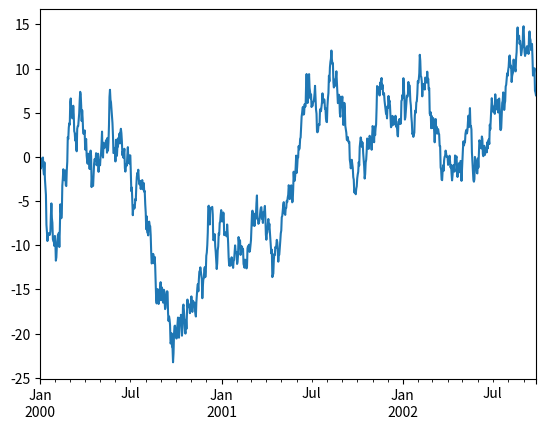

Python code for this plot:
#import re
import pandas as pd
from numpy import *
import matplotlib.pyplot as plt
ts = pd.Series(random.randn(1000), index=pd.date_range('1/1/2000', periods=1000))
ts = ts.cumsum()
ts.plot()
plt.show()
'''text = 'site sea sue sweet see case sse ssee loses'
text2 = '18322597036 23123 423525'
text3 = '(021)88776543 010-55667890 02584453362 0571 66345673 1233435434'
m = re.findall(r"\bs\S*e\b",text)
f = re.findall(r"1\d{10}",text2)
g = re.findall(r"\(?0\d{2,3}[) -]?\d{7,8}",text3)
print m
print f
print g
'''